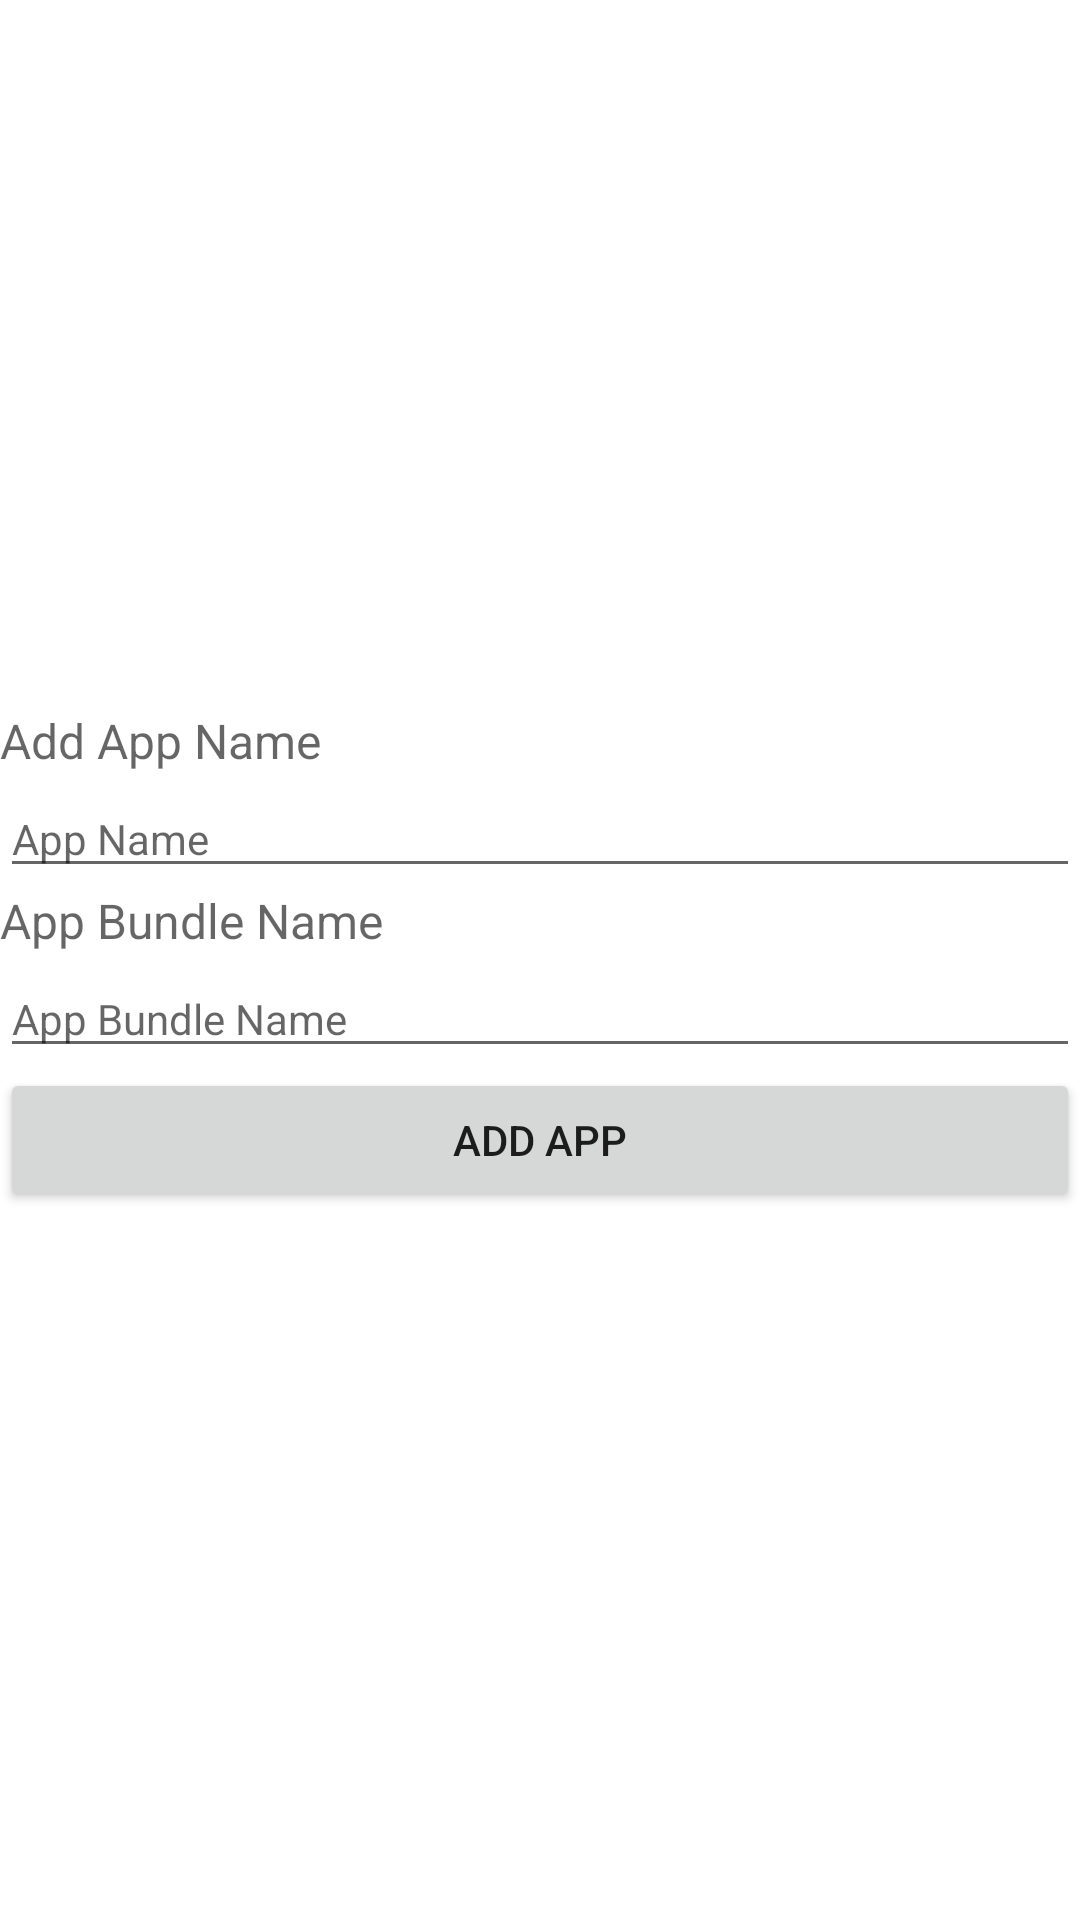

The Android layout XML behind this screen, and the referenced resources:
<!-- AndroidManifest.xml: application theme Theme.CricketApps -->
<!-- res/layout/activity_add_app.xml -->
<?xml version="1.0" encoding="utf-8"?>
<RelativeLayout
    xmlns:android="http://schemas.android.com/apk/res/android"
    xmlns:app="http://schemas.android.com/apk/res-auto"
    xmlns:tools="http://schemas.android.com/tools"
    android:layout_width="match_parent"
    android:layout_height="match_parent"
    android:orientation="vertical"
    android:layout_margin="20dp"
    tools:context=".activity.AddAppActivity">

    <LinearLayout
        android:gravity="center"
        android:orientation="vertical"
        android:layout_width="match_parent"
        android:layout_height="match_parent">



        <TextView
            android:layout_width="match_parent"
            android:layout_height="wrap_content"
            android:layout_marginBottom="-8dp"
            android:fontFamily="sans-serif"
            android:text="Add App Name"
            android:textColor="#99000000"
            android:textSize="16sp" />

        <EditText
            android:id="@+id/etAppName"
            android:layout_marginTop="10dp"
            android:layout_width="match_parent"
            android:layout_height="wrap_content"
            android:hint="App Name"
            android:textSize="14sp" />

        <TextView
            android:layout_width="match_parent"
            android:layout_height="wrap_content"
            android:layout_marginBottom="-8dp"
            android:fontFamily="sans-serif"
            android:text="App Bundle Name"
            android:textColor="#99000000"
            android:textSize="16sp" />

        <EditText
            android:id="@+id/etAppBundleName"
            android:layout_marginTop="10dp"
            android:layout_width="match_parent"
            android:layout_height="wrap_content"
            android:hint="App Bundle Name"
            android:textSize="14sp" />


        <Button
            android:id="@+id/btnAddApp"
            android:text="Add App"
            android:layout_width="match_parent"
            android:layout_height="wrap_content"/>
    </LinearLayout>





    
    <com.google.android.material.progressindicator.CircularProgressIndicator
        android:id="@+id/loadingBar"
        android:layout_width="wrap_content"
        android:layout_height="wrap_content"
        android:layout_centerVertical="true"
        android:layout_centerHorizontal="true"
        android:indeterminate="true"
        android:visibility="gone"/>
</RelativeLayout>
<!-- resources referenced by this layout -->
<resources>
  <style name="Theme.CricketApps" parent="Theme.MaterialComponents.DayNight.NoActionBar">
          
          <item name="colorPrimary">@color/purple_500</item>
          <item name="colorPrimaryVariant">@color/purple_700</item>
          <item name="colorOnPrimary">@color/white</item>
          
          <item name="colorSecondary">@color/black</item>
          <item name="colorSecondaryVariant">@color/black</item>
          <item name="colorOnSecondary">@color/black</item>
          
          <item name="android:statusBarColor" tools:targetApi="l">?attr/colorPrimaryVariant</item>
          
      </style>
  <color name="purple_500">#FF6200EE</color>
  <color name="purple_700">#FF3700B3</color>
  <color name="white">#FFFFFFFF</color>
  <color name="black">#FF000000</color>
</resources>
